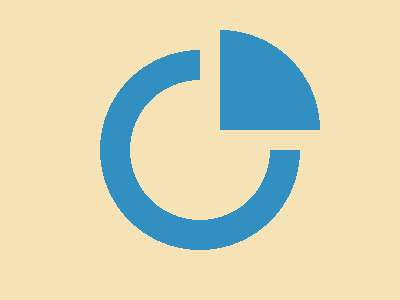

Reproduce this picture with HTML and CSS.

<!-- Version 1 -->
<style>*{background:radial-gradient(1q var(--t,,#F5E3B5 74q),#328FC1 0 25vw,#F5E3B5);*{margin:20 80 170 220;--t:at 0 100%;box-shadow:-5vw 5vw#F5E3B5
</style>
